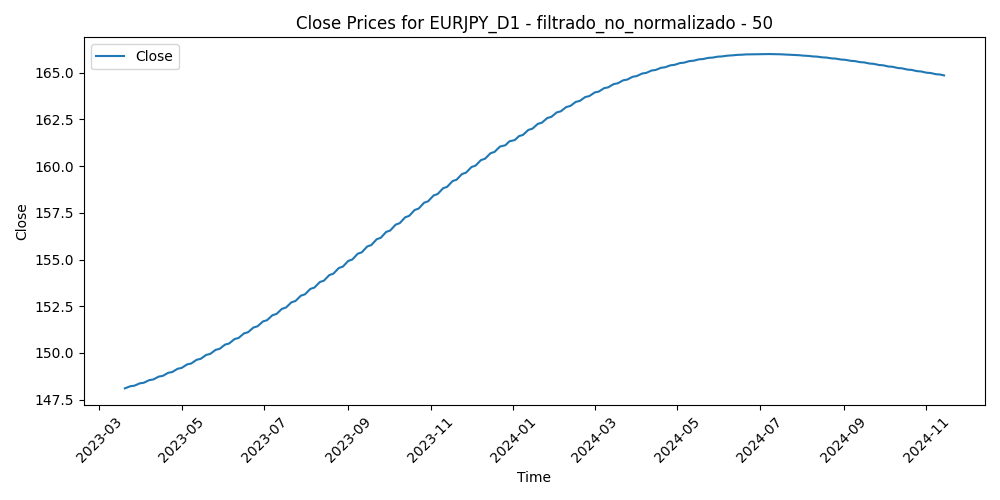

Values plotted in this chart, from the file beside it:
Time, Close, Volume, diferencia_media_50
2023-03-20, 148.1, 148784, 1.354
2023-03-21, 148.1, 113176, -0.4749
2023-03-22, 148.2, 114651, -0.5662
2023-03-23, 148.2, 134727, 0.478
2023-03-24, 148.2, 138227, 1.635
2023-03-27, 148.2, 100873, 0.2451
2023-03-28, 148.3, 100566, 0.4186
2023-03-29, 148.3, 102390, -1.593
2023-03-30, 148.3, 97680, -2.097
2023-03-31, 148.4, 106760, -1.329
2023-04-03, 148.4, 105615, -1.637
2023-04-04, 148.4, 99912, -1.537
2023-04-05, 148.5, 100589, -0.3537
2023-04-06, 148.5, 84075, -1.018
2023-04-07, 148.5, 66334, -1.05
2023-04-10, 148.6, 83372, -2.129
2023-04-11, 148.6, 89762, -2.835
2023-04-12, 148.7, 104909, -3.19
2023-04-13, 148.7, 92487, -3.183
2023-04-14, 148.7, 100899, -3.649
2023-04-17, 148.8, 84723, -3.464
2023-04-18, 148.8, 91758, -3.549
2023-04-19, 148.9, 89082, -3.845
2023-04-20, 148.9, 94296, -3.409
2023-04-21, 148.9, 86696, -3.382
2023-04-24, 149, 91863, -4.166
2023-04-25, 149, 88325, -2.546
2023-04-26, 149.1, 106070, -3.251
2023-04-27, 149.1, 97469, -3.36
2023-04-28, 149.2, 125401, -5.522
2023-05-01, 149.2, 87413, -6.263
2023-05-02, 149.2, 105460, -5.451
2023-05-03, 149.3, 108584, -4.198
2023-05-04, 149.3, 130578, -2.847
2023-05-05, 149.4, 95373, -3.442
2023-05-08, 149.4, 87698, -3.486
2023-05-09, 149.5, 97627, -2.954
2023-05-10, 149.5, 106809, -2.22
2023-05-11, 149.6, 111528, -1.518
2023-05-12, 149.6, 95148, -1.832
2023-05-15, 149.7, 89629, -2.533
2023-05-16, 149.7, 88069, -2.598
2023-05-17, 149.8, 92048, -3.609
2023-05-18, 149.8, 93222, -3.64
2023-05-19, 149.9, 103242, -3.232
2023-05-22, 149.9, 92206, -3.858
2023-05-23, 150, 104345, -3.16
2023-05-24, 150.1, 108687, -3.65
2023-05-25, 150.1, 111036, -3.758
2023-05-26, 150.2, 98152, -4.147
2023-05-29, 150.2, 57785, -3.565
2023-05-30, 150.3, 103738, -3.074
2023-05-31, 150.3, 105186, -1.832
2023-06-01, 150.4, 98888, -2.129
2023-06-02, 150.4, 88789, -2.433
2023-06-05, 150.5, 85770, -1.94
2023-06-06, 150.6, 87480, -1.576
2023-06-07, 150.6, 92542, -2.118
2023-06-08, 150.7, 88584, -1.846
2023-06-09, 150.7, 87440, -1.742
... 372 more rows
